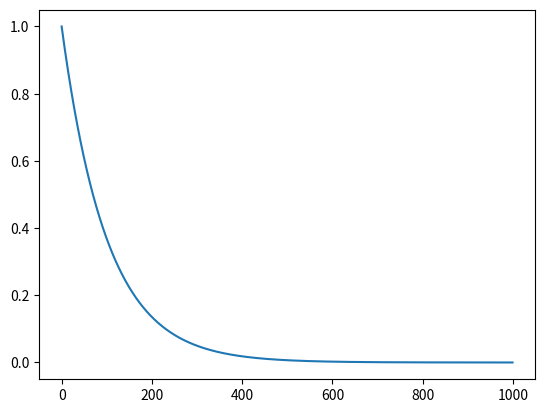

Here is the Python script that generated this plot:
import numpy as np
import matplotlib.pyplot as plt

R = np.zeros((25,4))
all_actions = np.zeros((25,4))
grid = np.array([[2,0,0,0,2],
                         [0,1,1,0,0],
                         [0,0,0,0,0],
                         [0,0,3,1,0],
                         [0,1,3,0,0]])

def r_generator(R):
    for i in range(0,5):
        for j in range(0,5):
            for a in range(0,4):
                if a == 0:
                    if i-1 >= 0:
                        pos = grid[i-1,j]
                        if pos == 0 or pos == 2:
                            R[i*5+j,a] = -0.1
                        elif pos == 1:
                            R[i*5+j,a] = -1
                        elif pos == 3:
                            R[i*5+j,a] = 1
                    else:
                        R[i*5+j,a] = 0
                elif a == 1:
                    if i+1 <= 4:
                        pos = grid[i+1,j]
                        if pos == 0 or pos == 2:
                            R[i*5+j,a] = -0.1
                        elif pos == 1:
                            R[i*5+j,a] = -1
                        elif pos == 3:
                            R[i*5+j,a] = 1
                    else:
                        R[i,a] = 0
                elif a == 2:
                    if j-1 >= 0:
                        pos = grid[i,j-1]
                        if pos == 0 or pos == 2:
                            R[i*5+j,a] = -0.1
                        elif pos == 1:
                            R[i*5+j,a] = -1
                        elif pos == 3:
                            R[i*5+j,a] = 1
                    else:
                        R[i,a] = 0
                elif a == 3:
                    if j+1<=4:
                        pos = grid[i,j+1]
                        if pos == 0 or pos == 2:
                            R[i*5+j,a] = -0.1
                        elif pos == 1:
                            R[i*5+j,a] = -1
                        elif pos == 3:
                            R[i*5+j,a] = 1
                    else:
                        R[i*5+j,a] = 0
    return R


def all_act_generator(allowed_actions):
    for i in range(0,5):
        for j in range(0,5):
            for a in range(0,4):
                if a == 0:
                    pos = i - 1
                    if pos < 0:
                        allowed_actions[i*5+j,a] = 0
                    else:
                        allowed_actions[i*5+j,a] = 1
                elif a == 1:
                    pos = i + 1
                    if pos > 4:
                        allowed_actions[i*5+j,a] = 0
                    else:
                        allowed_actions[i*5+j,a] = 1
                elif a == 2:
                    pos = j -1
                    if pos < 0:
                        allowed_actions[i*5+j,a] = 0
                    else:
                        allowed_actions[i*5+j,a] = 1
                elif a == 3:
                    pos = j + 1
                    if pos > 4:
                        allowed_actions[i*5+j,a] = 0
                    else:
                        allowed_actions[i*5+j,a] = 1

    return allowed_actions
#al = all_act_generator(all_actions)
#r = r_generator(R)
#print(r)
eps = np.zeros(1000)
for m in range(0,1000):
    val = np.exp(-0.01*m)
    eps[m] = val
plt.plot(eps)
plt.show()
print(0.9*np.exp(-2*100))
print(np.sqrt(100))